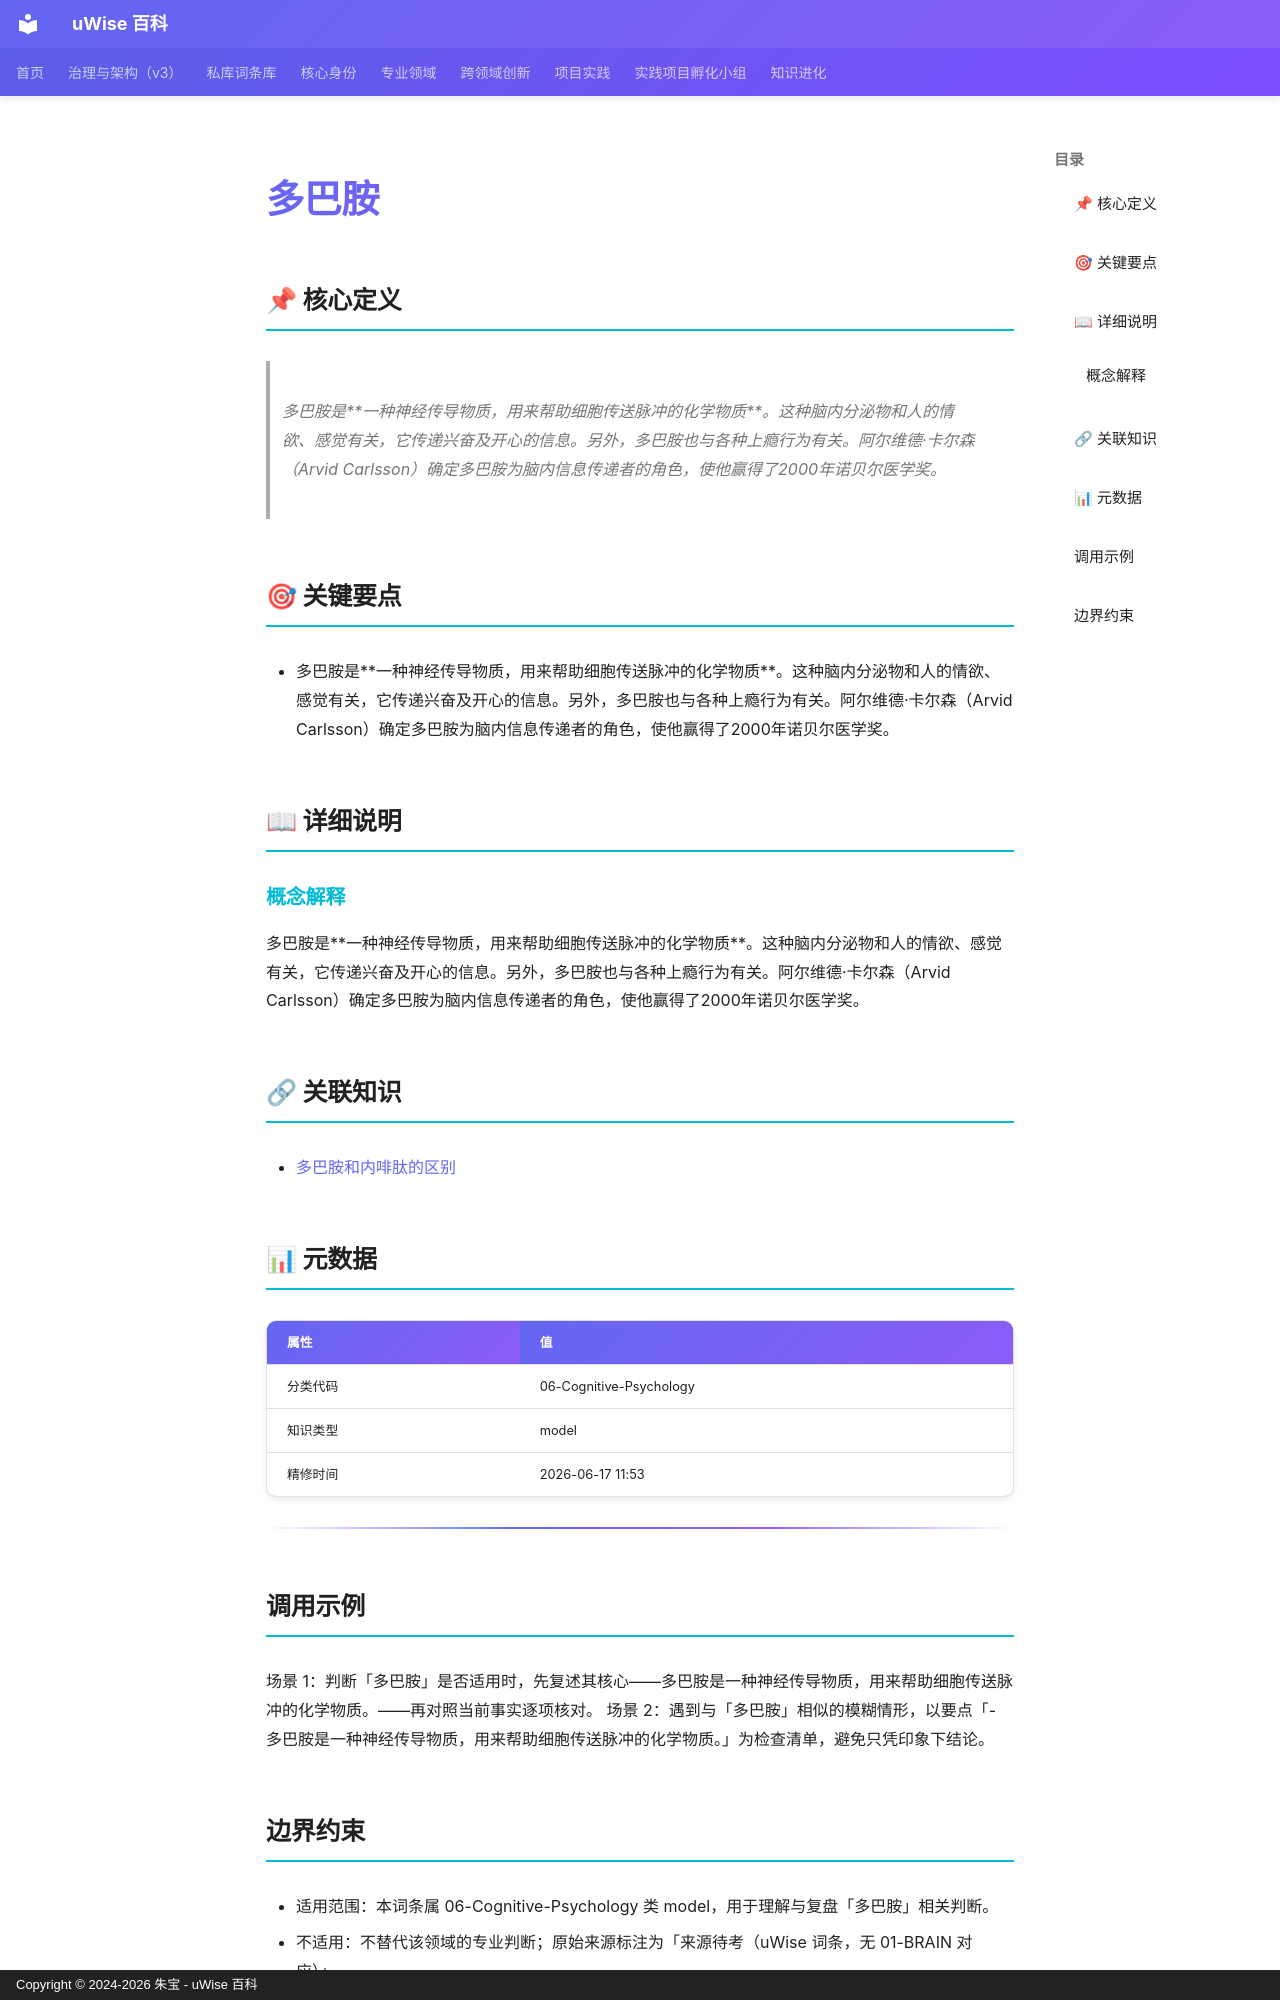

repository: zhubao315/uWise · page: vault-encyclopedia/md-0106aae1/index.html · generator: mkdocs · copyright: Copyright © 2024-2026 朱宝 - uWise 百科

---
title: "多巴胺"
description: "多巴胺是一种神经传导物质，用来帮助细胞传送脉冲的化学物质。这种脑内分泌物和人的情欲、感觉有关，它传递兴奋及开心的信息。另外，多巴胺也与各种上瘾行为有关。阿尔维德·卡尔森（Arvid Carlsson）确定多巴胺为脑内信息传递者的角色，使他赢得了2000年诺贝尔医学奖。"
---

# 多巴胺

## 📌 核心定义

> 多巴胺是**一种神经传导物质，用来帮助细胞传送脉冲的化学物质**。这种脑内分泌物和人的情欲、感觉有关，它传递兴奋及开心的信息。另外，多巴胺也与各种上瘾行为有关。阿尔维德·卡尔森（Arvid Carlsson）确定多巴胺为脑内信息传递者的角色，使他赢得了2000年诺贝尔医学奖。

## 🎯 关键要点

- 多巴胺是**一种神经传导物质，用来帮助细胞传送脉冲的化学物质**。这种脑内分泌物和人的情欲、感觉有关，它传递兴奋及开心的信息。另外，多巴胺也与各种上瘾行为有关。阿尔维德·卡尔森（Arvid Carlsson）确定多巴胺为脑内信息传递者的角色，使他赢得了2000年诺贝尔医学奖。

## 📖 详细说明

### 概念解释
多巴胺是**一种神经传导物质，用来帮助细胞传送脉冲的化学物质**。这种脑内分泌物和人的情欲、感觉有关，它传递兴奋及开心的信息。另外，多巴胺也与各种上瘾行为有关。阿尔维德·卡尔森（Arvid Carlsson）确定多巴胺为脑内信息传递者的角色，使他赢得了2000年诺贝尔医学奖。


## 🔗 关联知识

- [多巴胺和内啡肽的区别](../md-8fb589a9/)

## 📊 元数据

| 属性 | 值 |
|------|-----|
| 分类代码 | 06-Cognitive-Psychology |
| 知识类型 | model |
| 精修时间 | 2026-06-17 11:53 |

---

## 调用示例

场景 1：判断「多巴胺」是否适用时，先复述其核心——多巴胺是一种神经传导物质，用来帮助细胞传送脉冲的化学物质。——再对照当前事实逐项核对。
场景 2：遇到与「多巴胺」相似的模糊情形，以要点「- 多巴胺是一种神经传导物质，用来帮助细胞传送脉冲的化学物质。」为检查清单，避免只凭印象下结论。
